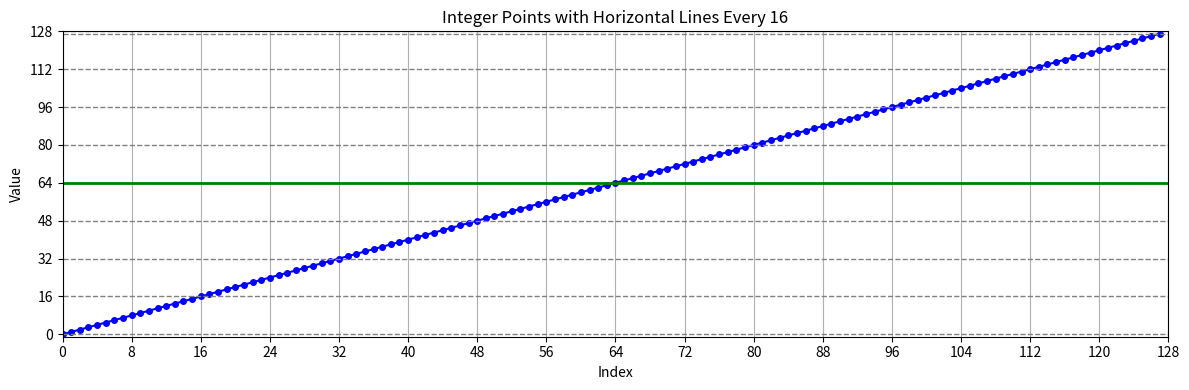

Here is the Python script that generated this plot:
import matplotlib.pyplot as plt

# Generate integer points from 0 to 127
x = list(range(128))
y = x  # Example: y = x

# Create the plot
plt.figure(figsize=(12, 4))
plt.plot(x, y, marker='o', linestyle='-', color='blue', markersize=4)

# Add dashed horizontal lines at multiples of 16 (including 127)
for i in range(0, 129, 16):
    plt.axhline(y=i, color='gray', linestyle='--', linewidth=1)
# Also add one at y=127 to match others
if 127 % 16 != 0:
    plt.axhline(y=127, color='gray', linestyle='--', linewidth=1)

# Solid green line at y = 64
plt.axhline(y=64, color='green', linestyle='-', linewidth=2)

# Set limits with symmetric vertical padding and exact x-range
plt.ylim(-1, 128)
plt.xlim(0, 128)

# Ticks
plt.xticks(range(0, 129, 8))
plt.yticks(range(0, 129, 16))

# Labels and layout
plt.title("Integer Points with Horizontal Lines Every 16")
plt.xlabel("Index")
plt.ylabel("Value")
plt.grid(True, axis='x')
plt.tight_layout()

# Show the plot
plt.show()
